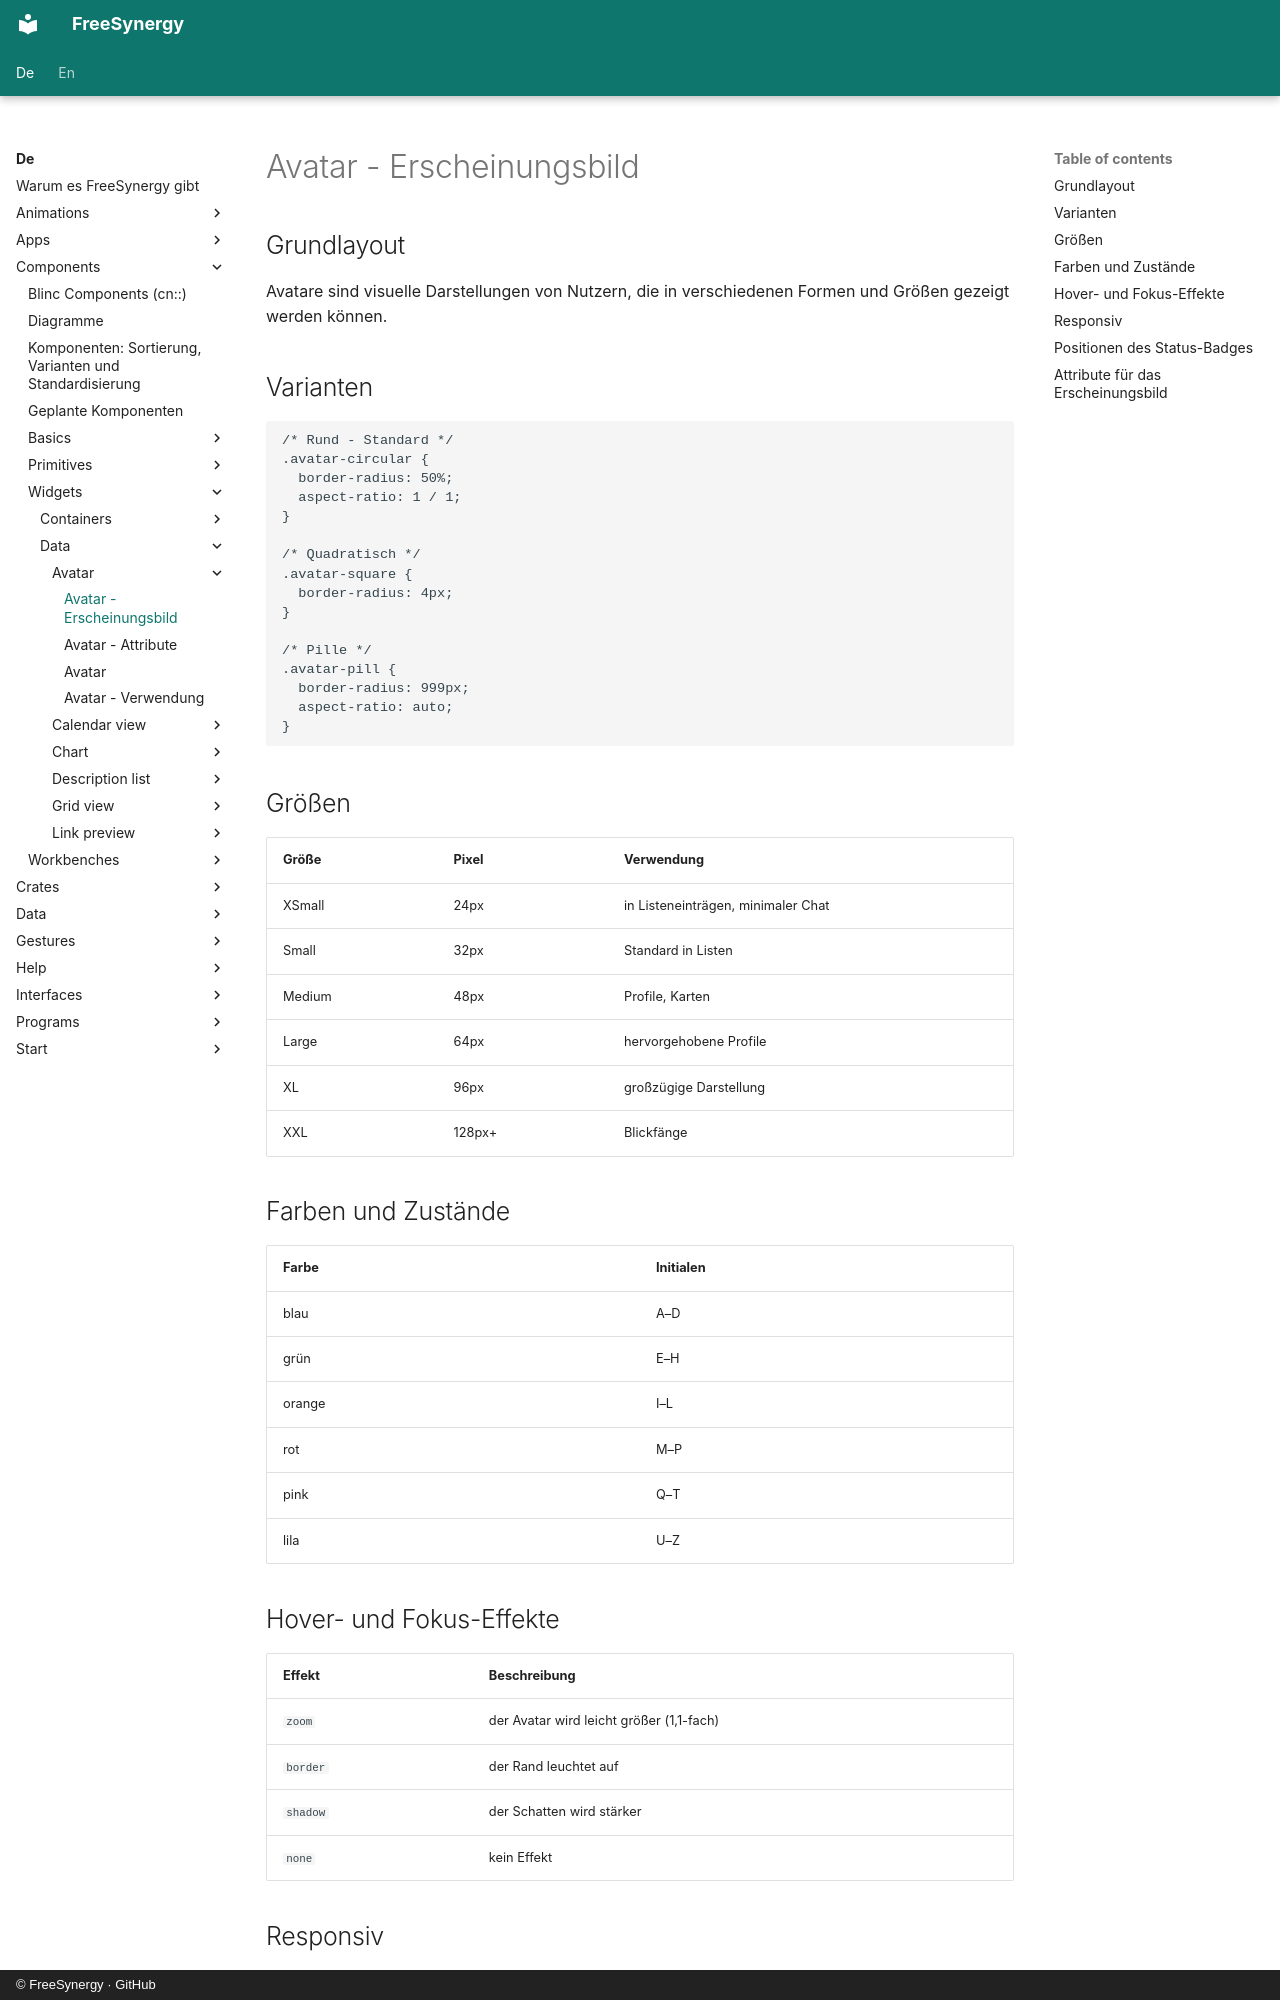

repository: FreeSynergy/fs-documentation · page: de/components/widgets/data/avatar/appearance/index.html · generator: mkdocs · copyright: © FreeSynergy · GitHub

# Avatar - Erscheinungsbild

## Grundlayout

Avatare sind visuelle Darstellungen von Nutzern, die in verschiedenen Formen und
Größen gezeigt werden können.

## Varianten

```css
/* Rund - Standard */
.avatar-circular {
  border-radius: 50%;
  aspect-ratio: 1 / 1;
}

/* Quadratisch */
.avatar-square {
  border-radius: 4px;
}

/* Pille */
.avatar-pill {
  border-radius: 999px;
  aspect-ratio: auto;
}
```

## Größen

| Größe | Pixel | Verwendung |
|-------|-------|------------|
| XSmall | 24px | in Listeneinträgen, minimaler Chat |
| Small | 32px | Standard in Listen |
| Medium | 48px | Profile, Karten |
| Large | 64px | hervorgehobene Profile |
| XL | 96px | großzügige Darstellung |
| XXL | 128px+ | Blickfänge |

## Farben und Zustände

| Farbe | Initialen |
|-------|-----------|
| blau | A–D |
| grün | E–H |
| orange | I–L |
| rot | M–P |
| pink | Q–T |
| lila | U–Z |

## Hover- und Fokus-Effekte

| Effekt | Beschreibung |
|--------|--------------|
| `zoom` | der Avatar wird leicht größer (1,1-fach) |
| `border` | der Rand leuchtet auf |
| `shadow` | der Schatten wird stärker |
| `none` | kein Effekt |

## Responsiv

- In Listen bleibt der Avatar bei `small` (32 px), auch auf schmalen Bildschirmen;
  er wird nur in Profilansichten größer.
- Der Klickbereich um einen kleinen Avatar wächst auf 44 px, ohne dass sich die Bildgröße ändert.
- Lädt das Bild langsam, erscheinen zuerst die Initialen; danach blendet das Foto
  mit `fade-in` ein.
